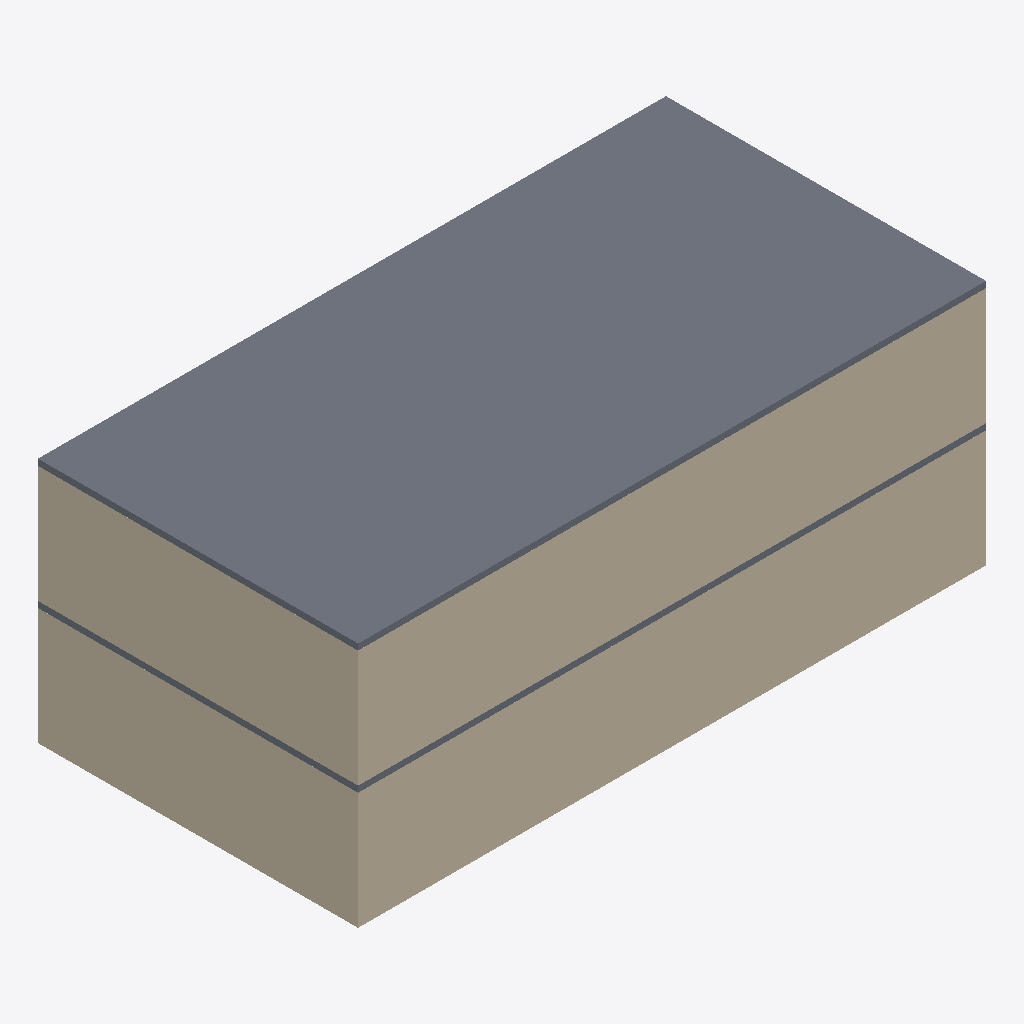
Isometric view of an IFC building model (IFC-SPF (STEP), schema IFC2X3, length unit millimetre), seen from the south-west, elements coloured by IFC class: 8 walls (beige), 2 slabs (grey).
Extent 20.4 m × 10.4 m × 8.0 m (x, y, z). Storeys (3): Level 1 at 0.00 m; Level 2 at 4.00 m; Level 3 at 8.00 m. Elements (10): 8 IfcWallStandardCase, 2 IfcSlab.

HEADER;
FILE_DESCRIPTION(('ViewDefinition [CoordinationView, QuantityTakeOffAddOnView, FMHandOverView]'),'2;1');
FILE_NAME('0001','2016-02-27T21:40:12',(''),(''),'The EXPRESS Data Manager Version 5.02.0100.07 : 28 Aug 2013','20150714_1515(x64) - Exporter 16.3.0.0 - Alternate UI 16.3.0.0','');
FILE_SCHEMA(('IFC2X3'));
ENDSEC;
DATA;
#104=IFCPROJECT('0IWzASovj2jfufW3e8cFS_',#41,'0001',$,$,'Project Name','Project Status',(#93,#101),#88);
#1129=IFCSITE('0IWzASovj2jfufW3e8cFSy',#41,'Default',$,'',#1128,$,$,.ELEMENT.,$,$,$,$,$);
#114=IFCBUILDING('0IWzASovj2jfufW3e8cFS$',#41,'',$,$,#32,$,'',.ELEMENT.,$,$,$);
#123=IFCBUILDINGSTOREY('0IWzASovj2jfufW3htPmdv',#41,'Level 1',$,$,#121,$,'Level 1',.ELEMENT.,0.0);
#129=IFCBUILDINGSTOREY('0IWzASovj2jfufW3htPmfu',#41,'Level 2',$,$,#128,$,'Level 2',.ELEMENT.,4000.0);
#135=IFCBUILDINGSTOREY('0IWzASovj2jfufW3htPRTM',#41,'Level 3',$,$,#134,$,'Level 3',.ELEMENT.,8000.00000000026);
#1094=IFCSLAB('2QlsngdE9Box9SWcckJi8x',#41,'Floor:Generic 150mm:181096',$,'Floor:Generic 150mm',#1076,#1092,'181096',.FLOOR.);
#700=IFCWALLSTANDARDCASE('2QlsngdE9Box9SWcckJi6E',#41,'Basic Wall:Generic - 200mm:180445',$,'Basic Wall:Generic - 200mm:398',#675,#698,'180445');
#1002=IFCWALLSTANDARDCASE('2QlsngdE9Box9SWcckJi9w',#41,'Basic Wall:Generic - 200mm:181033',$,'Basic Wall:Generic - 200mm:398',#977,#1000,'181033');
#749=IFCWALLSTANDARDCASE('2QlsngdE9Box9SWcckJi1p',#41,'Basic Wall:Generic - 200mm:180512',$,'Basic Wall:Generic - 200mm:398',#724,#747,'180512');
#1051=IFCWALLSTANDARDCASE('2QlsngdE9Box9SWcckJi8V',#41,'Basic Wall:Generic - 200mm:181068',$,'Basic Wall:Generic - 200mm:398',#1026,#1049,'181068');
#803=IFCSLAB('2QlsngdE9Box9SWcckJi0S',#41,'Floor:Generic 150mm:180559',$,'Floor:Generic 150mm',#773,#801,'180559',.FLOOR.);
#570=IFCWALLSTANDARDCASE('2QlsngdE9Box9SWcckJi4U',#41,'Basic Wall:Generic - 200mm:180301',$,'Basic Wall:Generic - 200mm:398',#538,#568,'180301');
#651=IFCWALLSTANDARDCASE('2QlsngdE9Box9SWcckJi7R',#41,'Basic Wall:Generic - 200mm:180360',$,'Basic Wall:Generic - 200mm:398',#626,#649,'180360');
#903=IFCWALLSTANDARDCASE('2QlsngdE9Box9SWcckJiFk',#41,'Basic Wall:Generic - 200mm:180925',$,'Basic Wall:Generic - 200mm:398',#878,#901,'180925');
#953=IFCWALLSTANDARDCASE('2QlsngdE9Box9SWcckJiEb',#41,'Basic Wall:Generic - 200mm:180982',$,'Basic Wall:Generic - 200mm:398',#928,#951,'180982');
ENDSEC;